Run: headless pygame with SDL's dummy video driver; simulated clock (each Clock.tick advances the game by its frame time, no real sleeping); random seed 0; keys injected as events and as key.get_pressed() state; mouse plan: one left click at the window centre at the start of phase 2, then a move to the lower-right quarter at the start of phase 3.
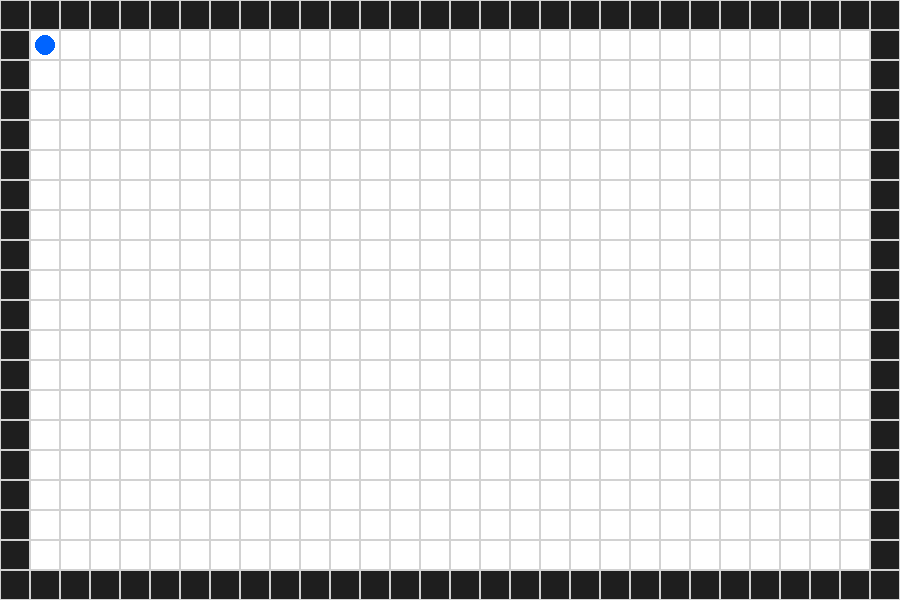
Frame 1 of 4 · flips 1–60 · no input
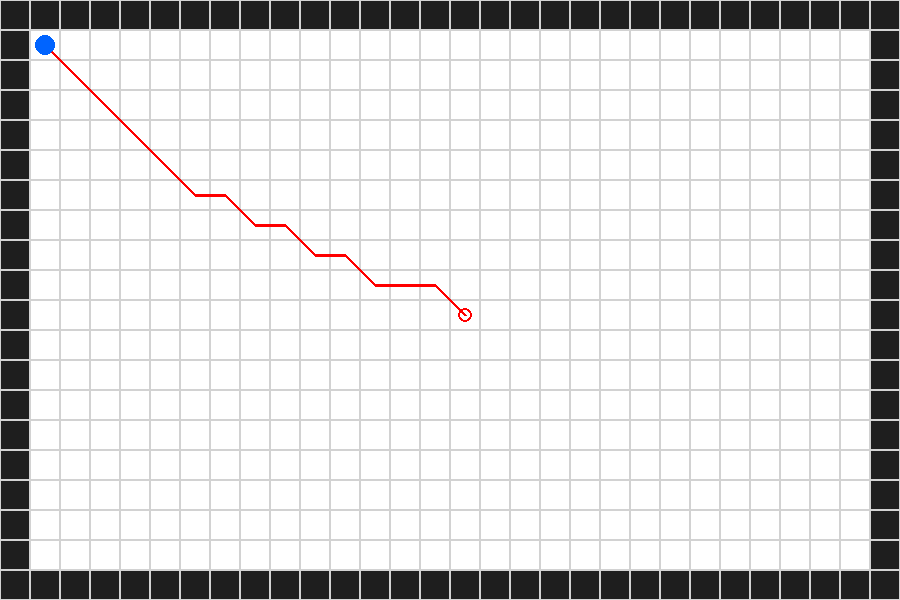
Frame 2 of 4 · flips 61–180 · clicked the window centre · tapped SPACE, RETURN · held RIGHT (→), D
Frame 3 of 4 · flips 181–300 · moved the mouse to the lower-right quarter · held DOWN (↓), S · screen unchanged from frame 2, image omitted
Frame 4 of 4 · flips 301–420 · held LEFT (←), A, UP (↑), W · screen unchanged from frame 3, image omitted

The pygame program that drew these frames:

import pygame
import math

# --- CONFIGURAZIONE MODIFICABILE ---
X_TOT = 30  # Numero di colonne (scacchi in orizzontale)
Y_TOT = 20  # Numero di righe (scacchi in verticale)
DIM_NODO = 30 # Dimensione di ogni singolo scacco 

# Il software calcola da solo la finestra in base a X_TOT e Y_TOT
LARGHEZZA, ALTEZZA = X_TOT * DIM_NODO, Y_TOT * DIM_NODO
NUM_COLONNE, NUM_RIGHE = X_TOT, Y_TOT

# Colori
BIANCO, GRIGIO = (255, 255, 255), (210, 210, 210)
ROSSO, BLU = (255, 0, 0), (0, 100, 255)
NERO, GIALLO = (30, 30, 30), (255, 220, 0)

class Nodo:
    def __init__(self, r, c):
        self.r, self.c = r, c
        self.x, self.y = c * DIM_NODO, r * DIM_NODO
        self.g = self.h = self.f = 0
        self.genitore = None
        self.tipo = "libero"

    def reset_calcoli(self):
        self.g = self.h = self.f = 0
        self.genitore = None

def algoritmo_a_star(griglia, inizio_pos, fine_pos):
    if griglia[fine_pos[0]][fine_pos[1]].tipo != "libero" or \
       griglia[inizio_pos[0]][inizio_pos[1]].tipo != "libero":
        return []

    nodo_inizio = griglia[inizio_pos[0]][inizio_pos[1]]
    nodo_fine = griglia[fine_pos[0]][fine_pos[1]]
    
    for riga in griglia: 
        for n in riga: n.reset_calcoli()

    open_list = [nodo_inizio]
    closed_list = set()

    while open_list:
        attuale = min(open_list, key=lambda n: n.f)
        open_list.remove(attuale)
        closed_list.add(attuale)

        if attuale == nodo_fine:
            cammino = []
            while attuale:
                cammino.append(attuale)
                attuale = attuale.genitore
            return cammino[::-1]

        for m in [(0,1),(0,-1),(1,0),(-1,0),(1,1),(1,-1),(-1,1),(-1,-1)]:
            r, c = attuale.r + m[0], attuale.c + m[1]
            if 0 <= r < NUM_RIGHE and 0 <= c < NUM_COLONNE:
                vicino = griglia[r][c]
                if vicino in closed_list or vicino.tipo != "libero": continue
                
                dist_geometrica = math.sqrt((vicino.x - attuale.x)**2 + (vicino.y - attuale.y)**2)
                nuovo_g = attuale.g + dist_geometrica
                
                if vicino not in open_list or nuovo_g < vicino.g:
                    vicino.g = nuovo_g
                    vicino.h = math.sqrt((vicino.x - nodo_fine.x)**2 + (vicino.y - nodo_fine.y)**2)
                    vicino.f = vicino.g + vicino.h
                    vicino.genitore = attuale
                    if vicino not in open_list: open_list.append(vicino)
    return []

def crea_bordi(griglia):
    """Crea i muri neri perimetrali"""
    for r in range(NUM_RIGHE):
        for c in range(NUM_COLONNE):
            # Se è la prima o l'ultima riga, o la prima o l'ultima colonna
            if r == 0 or r == NUM_RIGHE - 1 or c == 0 or c == NUM_COLONNE - 1:
                griglia[r][c].tipo = "muro"

def main():
    pygame.init()
    screen = pygame.display.set_mode((LARGHEZZA, ALTEZZA))
    pygame.display.set_caption(f"Simulatore {X_TOT}x{Y_TOT} - SX: Meta, DX: Ostacoli, R: Reset")
    
    griglia = [[Nodo(r, c) for c in range(NUM_COLONNE)] for r in range(NUM_RIGHE)]
    
    # Crea i bordi neri all'avvio
    crea_bordi(griglia)

    # Posiziona il robot all'interno dei bordi (riga 1, colonna 1)
    robot_pos = (1, 1) 
    target_pos = None
    percorso = []

    running = True
    while running:
        screen.fill(BIANCO)
        
        for riga in griglia:
            for n in riga:
                if n.tipo == "muro":
                    pygame.draw.rect(screen, NERO, (n.x, n.y, DIM_NODO, DIM_NODO))
                elif n.tipo == "imprevisto":
                    pygame.draw.rect(screen, GIALLO, (n.x, n.y, DIM_NODO, DIM_NODO))
                pygame.draw.rect(screen, GRIGIO, (n.x, n.y, DIM_NODO, DIM_NODO), 1)

        for event in pygame.event.get():
            if event.type == pygame.QUIT:
                running = False
            
            if event.type == pygame.MOUSEBUTTONDOWN:
                mx, my = pygame.mouse.get_pos()
                r, c = my // DIM_NODO, mx // DIM_NODO
                
                if 0 <= r < NUM_RIGHE and 0 <= c < NUM_COLONNE:
                    # Impedisce di sovrascrivere i bordi esterni
                    if r == 0 or r == NUM_RIGHE - 1 or c == 0 or c == NUM_COLONNE - 1:
                        continue

                    if event.button == 1:
                        target_pos = (r, c)
                    elif event.button == 3:
                        if griglia[r][c].tipo == "libero":
                            griglia[r][c].tipo = "muro"
                        elif griglia[r][c].tipo == "muro":
                            griglia[r][c].tipo = "imprevisto"
                        else:
                            griglia[r][c].tipo = "libero"

            if event.type == pygame.KEYDOWN:
                if event.key == pygame.K_r:
                    for riga in griglia:
                        for n in riga:
                            n.tipo = "libero"
                    crea_bordi(griglia) # Ricrea i bordi dopo il reset
                    percorso, target_pos = [], None

        if target_pos:
            percorso = algoritmo_a_star(griglia, robot_pos, target_pos)

        if percorso:
            punti = [(n.c * DIM_NODO + DIM_NODO//2, n.r * DIM_NODO + DIM_NODO//2) for n in percorso]
            if len(punti) > 1:
                pygame.draw.lines(screen, ROSSO, False, punti, 3)
        
        pygame.draw.circle(screen, BLU, (robot_pos[1]*DIM_NODO + DIM_NODO//2, robot_pos[0]*DIM_NODO + DIM_NODO//2), DIM_NODO//3)
        if target_pos:
            pygame.draw.circle(screen, ROSSO, (target_pos[1]*DIM_NODO + DIM_NODO//2, target_pos[0]*DIM_NODO + DIM_NODO//2), DIM_NODO//4, 2)

        pygame.display.flip()

    pygame.quit()

if __name__ == "__main__":
    main()
